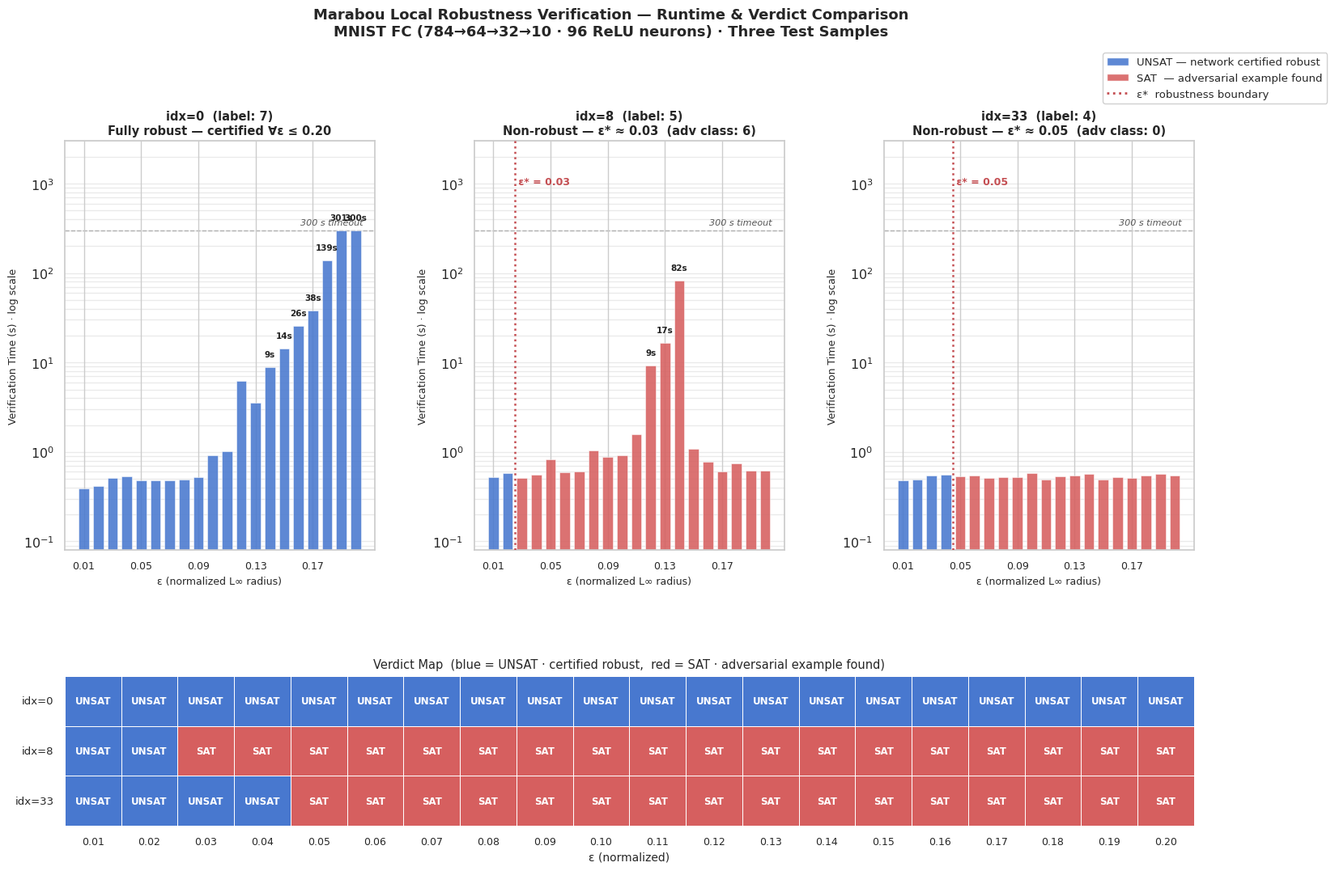

Recreate this plot in Python.
import matplotlib.pyplot as plt
import matplotlib.gridspec as gridspec
import matplotlib.patches as mpatches
import seaborn as sns
import numpy as np

sns.set_theme(style="whitegrid", font_scale=1.05)
plt.rcParams['font.family'] = 'sans-serif'
plt.rcParams['font.sans-serif'] = ['DejaVu Sans', 'Arial', 'Helvetica']
plt.rcParams['axes.unicode_minus'] = False

epsilons = [round(x * 0.01, 2) for x in range(1, 21)]

samples = {
    'idx=0  (label: 7)': {
        'runtimes': [0.39, 0.42, 0.51, 0.53, 0.48, 0.48, 0.48, 0.49, 0.52, 0.91,
                     1.02, 6.17, 3.57, 8.90, 14.28, 25.79, 38.15, 138.94, 300.54, 300.48],
        'verdicts': ['UNSAT'] * 20,
        'eps_star': None,
        'subtitle': 'Fully robust — certified ∀ε ≤ 0.20',
    },
    'idx=8  (label: 5)': {
        'runtimes': [0.52, 0.58, 0.51, 0.56, 0.83, 0.59, 0.61, 1.05, 0.88, 0.92,
                     1.58, 9.25, 16.55, 82.15, 1.08, 0.78, 0.61, 0.74, 0.62, 0.62],
        'verdicts': ['UNSAT', 'UNSAT'] + ['SAT'] * 18,
        'eps_star': 0.03,
        'subtitle': 'Non-robust — ε* ≈ 0.03  (adv class: 6)',
    },
    'idx=33  (label: 4)': {
        'runtimes': [0.48, 0.49, 0.54, 0.56, 0.53, 0.55, 0.51, 0.52, 0.52, 0.58,
                     0.49, 0.53, 0.54, 0.57, 0.49, 0.52, 0.51, 0.55, 0.57, 0.54],
        'verdicts': ['UNSAT'] * 4 + ['SAT'] * 16,
        'eps_star': 0.05,
        'subtitle': 'Non-robust — ε* ≈ 0.05  (adv class: 0)',
    },
}

UNSAT_C = '#4878CF'   # muted blue
SAT_C   = '#D65F5F'   # muted red
BND_C   = '#C44E52'   # boundary marker

fig = plt.figure(figsize=(18, 11))
gs = gridspec.GridSpec(2, 3, figure=fig,
                       height_ratios=[3, 1.1],
                       hspace=0.45, wspace=0.32)

axes_bar  = [fig.add_subplot(gs[0, i]) for i in range(3)]
ax_heat   = fig.add_subplot(gs[1, :])

# ── Top row: bar charts ────────────────────────────────────────────────────────
for ax, (title, d) in zip(axes_bar, samples.items()):
    bar_colors = [SAT_C if v == 'SAT' else UNSAT_C for v in d['verdicts']]
    xs = np.arange(len(epsilons))
    bars = ax.bar(xs, d['runtimes'], color=bar_colors,
                  width=0.72, alpha=0.88, edgecolor='white', linewidth=0.4)

    ax.set_yscale('log')
    ax.set_ylim(0.08, 3000)
    ax.axhline(300, color='#555', linestyle='--', linewidth=1, alpha=0.55, zorder=0)
    ax.text(len(epsilons) - 0.5, 330, '300 s timeout',
            ha='right', va='bottom', fontsize=8, color='#555', style='italic')

    if d['eps_star'] is not None:
        star_i = epsilons.index(d['eps_star'])
        ax.axvline(star_i - 0.5, color=BND_C, linestyle=':', linewidth=1.8, zorder=3)
        ax.text(star_i - 0.5, 1200, f" ε* = {d['eps_star']}", color=BND_C,
                fontsize=9, fontweight='bold', va='top')

    # Value labels on tall bars only
    for bar, rt in zip(bars, d['runtimes']):
        if rt >= 8:
            ax.text(bar.get_x() + bar.get_width() / 2., rt * 1.25,
                    f'{rt:.0f}s', ha='center', va='bottom',
                    fontsize=7.5, fontweight='bold', color='#222')

    ax.set_xticks(xs[::4])
    ax.set_xticklabels([f'{epsilons[i]:.2f}' for i in range(0, 20, 4)], fontsize=9)
    ax.set_xlabel('ε (normalized L∞ radius)', fontsize=9)
    ax.set_ylabel('Verification Time (s) · log scale', fontsize=9)
    ax.set_title(f'{title}\n{d["subtitle"]}',
                 fontsize=10.5, fontweight='bold', pad=6)
    ax.yaxis.grid(True, which='both', alpha=0.4)
    ax.set_axisbelow(True)

# ── Bottom row: verdict heatmap ────────────────────────────────────────────────
verdict_matrix = np.array([
    [0 if v == 'UNSAT' else 1 for v in d['verdicts']]
    for d in samples.values()
])

annot_labels = np.where(verdict_matrix == 0, 'UNSAT', 'SAT')
cmap_heat = sns.color_palette([UNSAT_C, SAT_C], as_cmap=True)

sns.heatmap(
    verdict_matrix,
    ax=ax_heat,
    cmap=cmap_heat,
    vmin=0, vmax=1,
    xticklabels=[f'{e:.2f}' for e in epsilons],
    yticklabels=[k.split('(')[0].strip() for k in samples],
    cbar=False,
    linewidths=0.6,
    linecolor='white',
    annot=annot_labels,
    fmt='',
    annot_kws={'size': 8.5, 'weight': 'bold', 'color': 'white'},
)
ax_heat.set_title('Verdict Map  (blue = UNSAT · certified robust,  red = SAT · adversarial example found)',
                  fontsize=10.5, pad=7)
ax_heat.set_xlabel('ε (normalized)', fontsize=10)
ax_heat.tick_params(axis='y', labelsize=9.5, rotation=0)
ax_heat.tick_params(axis='x', labelsize=9)

# ── Shared legend ──────────────────────────────────────────────────────────────
handles = [
    mpatches.Patch(facecolor=UNSAT_C, alpha=0.88, label='UNSAT — network certified robust'),
    mpatches.Patch(facecolor=SAT_C,   alpha=0.88, label='SAT  — adversarial example found'),
    plt.Line2D([0], [0], color=BND_C, linestyle=':', linewidth=2, label='ε*  robustness boundary'),
]
fig.legend(handles=handles, loc='upper right',
           bbox_to_anchor=(0.995, 0.985),
           fontsize=9.5, framealpha=0.92)

fig.suptitle(
    'Marabou Local Robustness Verification — Runtime & Verdict Comparison\n'
    'MNIST FC (784→64→32→10 · 96 ReLU neurons) · Three Test Samples',
    fontsize=13, fontweight='bold', y=1.03,
)

import os; os.makedirs('results', exist_ok=True)
plt.savefig('results/verification_results.png', dpi=200, bbox_inches='tight')
print("Saved → results/verification_results.png")
